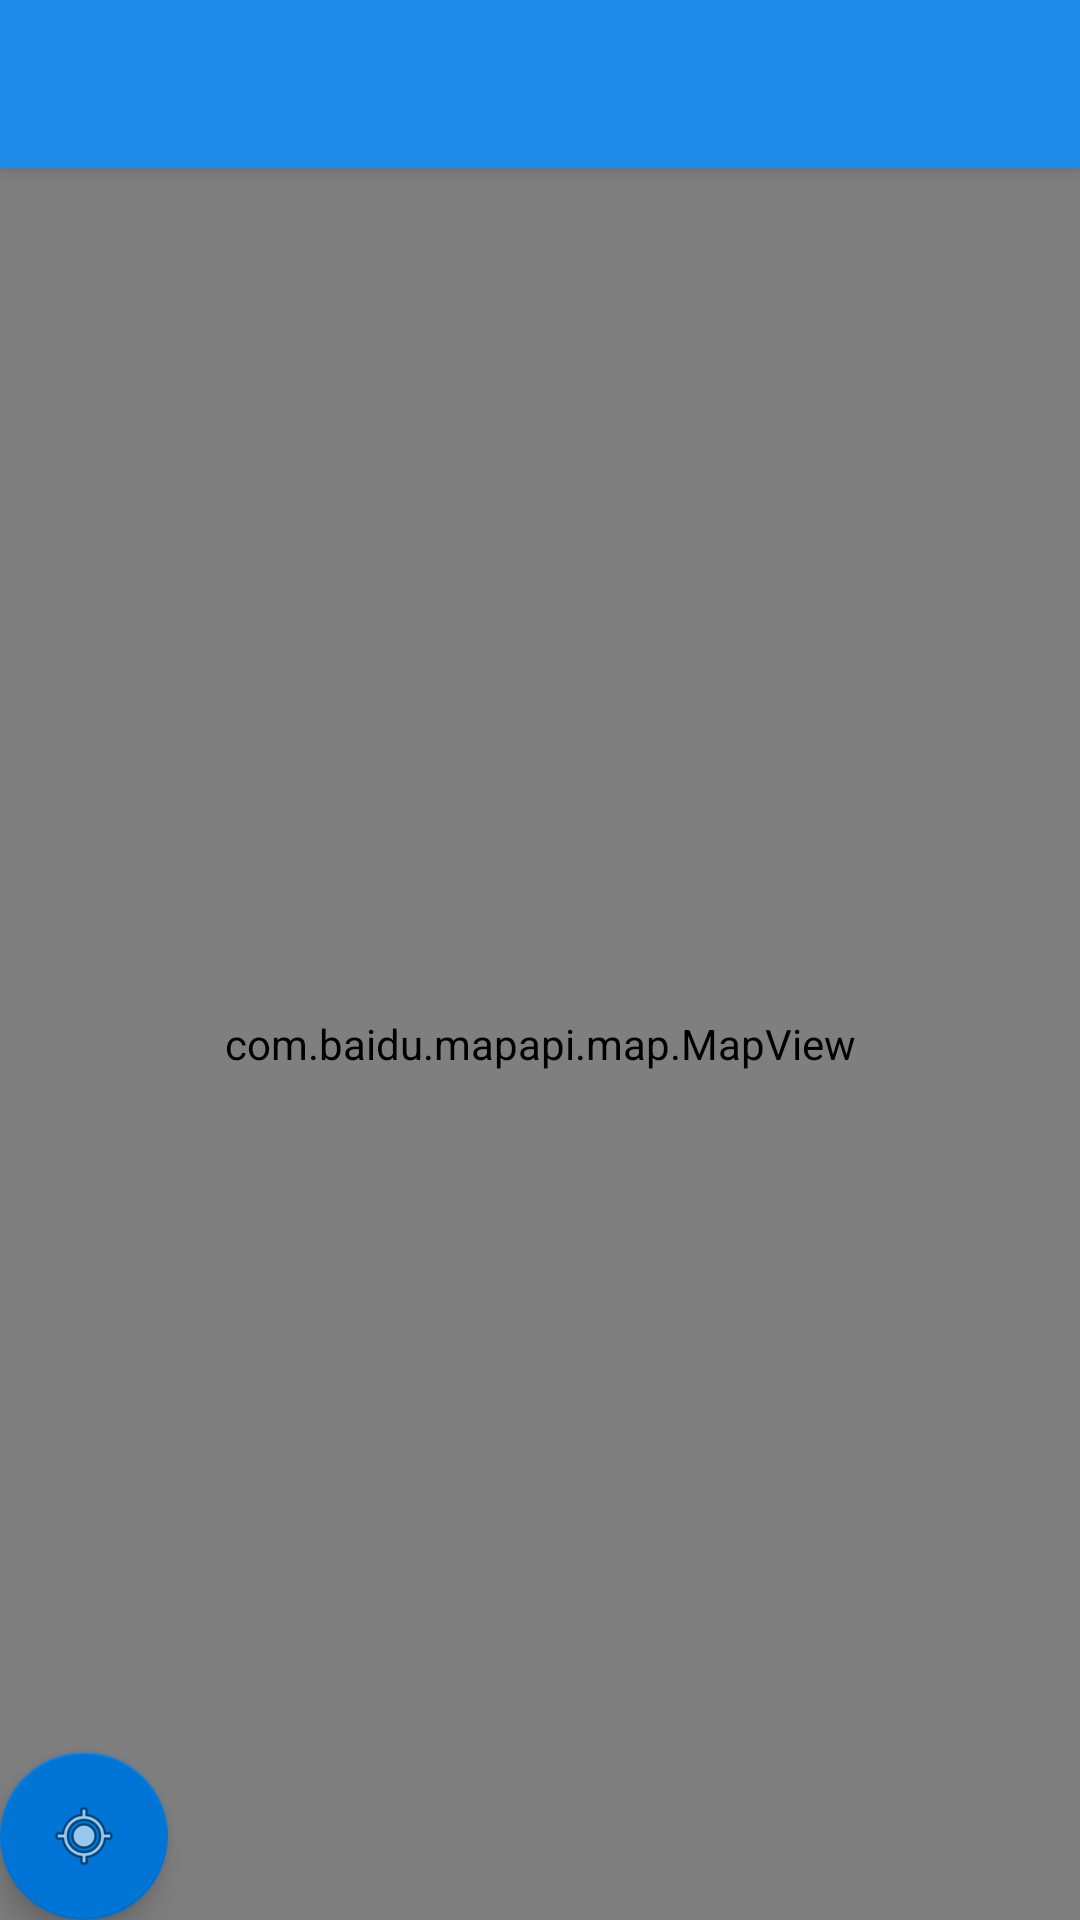

Produce the Android XML layout that renders to this screen, including the resource entries it uses.
<!-- AndroidManifest.xml: application theme AppTheme -->
<!-- res/layout/main_fragment_2.xml -->
<android.support.design.widget.CoordinatorLayout
    xmlns:android="http://schemas.android.com/apk/res/android"
    android:layout_width="match_parent"
    android:layout_height="match_parent"
    xmlns:app="http://schemas.android.com/apk/res-auto">

    <android.support.design.widget.AppBarLayout
        android:layout_width="match_parent"
        android:layout_height="wrap_content">

        <android.support.v7.widget.Toolbar
            android:title="采摘地图"
            android:layout_width="match_parent"
            android:layout_height="?attr/actionBarSize"
            android:theme="@style/ThemeOverlay.AppCompat.Dark.ActionBar"
            android:id="@+id/main_frag_2_map_toolbar">
        </android.support.v7.widget.Toolbar>
    </android.support.design.widget.AppBarLayout>

    
        
        
        
        
        
        
        

    <android.support.design.widget.FloatingActionButton
        android:id="@+id/main_frag_2_btn_locate"
        android:layout_width="wrap_content"
        android:layout_height="wrap_content"
        android:layout_gravity="bottom|start"
        android:layout_margin="@dimen/fab_margin"
        android:clickable="true"
        app:srcCompat="@android:drawable/ic_menu_mylocation" />

    <com.baidu.mapapi.map.MapView
        android:id="@+id/main_frag_2_mapview"
        android:layout_width="match_parent"
        android:layout_height="match_parent"
        android:clickable="true"
        app:layout_behavior="@string/appbar_scrolling_view_behavior"/>
</android.support.design.widget.CoordinatorLayout>
<!-- resources referenced by this layout -->
<resources>
  <style name="AppTheme" parent="Theme.AppCompat.Light.DarkActionBar">
          
          <item name="colorPrimary">@color/colorPrimary</item>
          <item name="colorPrimaryDark">@color/colorPrimaryDark</item>
          <item name="colorAccent">@color/colorAccent</item>
  
          <item name="windowActionBar">false</item>
          <item name="windowNoTitle">true</item>
      </style>
  <color name="colorPrimary">#1E8AE8</color>
  <color name="colorPrimaryDark">#176EB9</color>
  <color name="colorAccent">#0075D5</color>
</resources>
